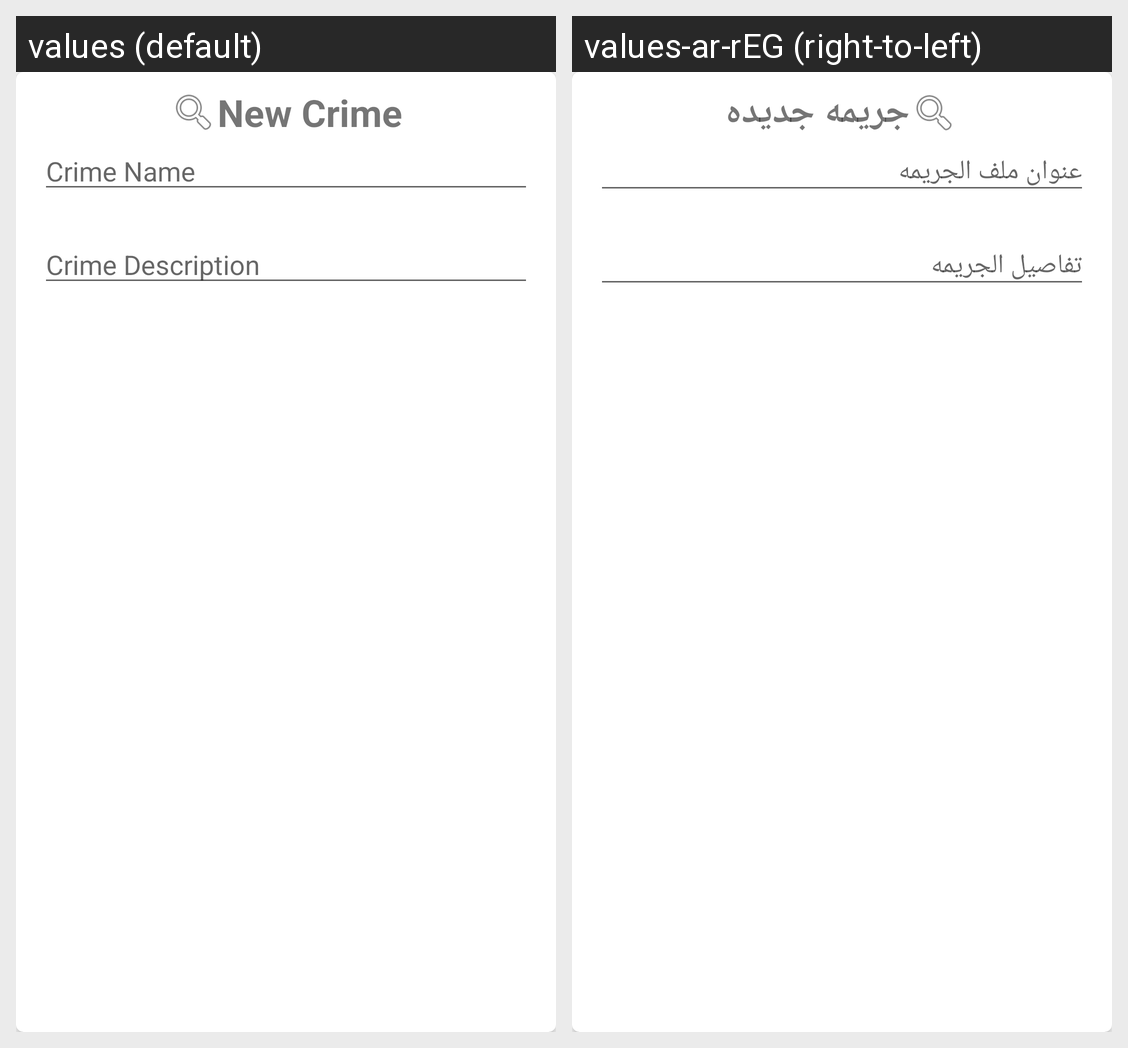

Strings drawn on this Android screen and how each of the app's shown locales translates them:
Android screen res/layout/util_add_crime.xml rendered under 2 locales, left to right: values (default), values-ar-rEG (right-to-left). Device: Nexus 5 (rendered at 1080×1920; each locale shown at half size, 540×960, under a caption strip naming it); theme Theme.AppCompat.Light.DarkActionBar.
Strings drawn on this screen, with the default value and each locale's value (text and hints the layout hard-codes, and strings that could not be matched under every locale, appear in the picture but are not listed):

newCrimeTxt
  values: New Crime
  values-ar-rEG: جريمه جديده

crime_name_hint
  values: Crime Name
  values-ar-rEG: عنوان ملف الجريمه

crimeDesc
  values: Crime Description
  values-ar-rEG: تفاصيل الجريمه
